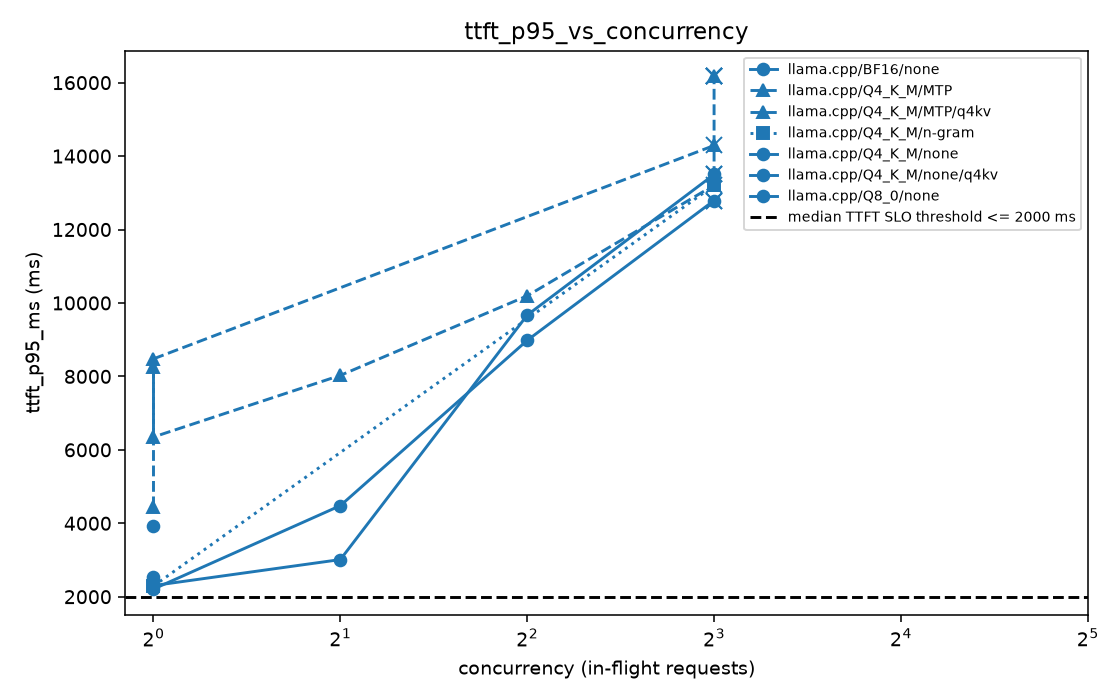

Values plotted in this chart, from the file beside it:
series, concurrency, ttft_p95_ms, status
llama.cpp/BF16/none, 1, 3925, done
llama.cpp/Q4_K_M/MTP, 1, 8478, done
llama.cpp/Q4_K_M/MTP, 8, 14288, done
llama.cpp/Q4_K_M/MTP, 32, 14288, blocked_marked_at_last_success
llama.cpp/Q4_K_M/MTP/q4kv, 1, 4436, done
llama.cpp/Q4_K_M/MTP/q4kv, 1, 8245, done
llama.cpp/Q4_K_M/MTP/q4kv, 1, 6349, done
llama.cpp/Q4_K_M/MTP/q4kv, 2, 8028, done
llama.cpp/Q4_K_M/MTP/q4kv, 4, 10194, done
llama.cpp/Q4_K_M/MTP/q4kv, 8, 13206, done
llama.cpp/Q4_K_M/MTP/q4kv, 8, 16168, done
llama.cpp/Q4_K_M/MTP/q4kv, 16, 16168, blocked_marked_at_last_success
llama.cpp/Q4_K_M/MTP/q4kv, 16, 16168, blocked_marked_at_last_success
llama.cpp/Q4_K_M/MTP/q4kv, 32, 16168, blocked_marked_at_last_success
llama.cpp/Q4_K_M/MTP/q4kv, 32, 16168, blocked_marked_at_last_success
llama.cpp/Q4_K_M/n-gram, 1, 2291, done
llama.cpp/Q4_K_M/n-gram, 8, 13202, done
llama.cpp/Q4_K_M/n-gram, 32, 13202, blocked_marked_at_last_success
llama.cpp/Q4_K_M/none, 1, 2303, done
llama.cpp/Q4_K_M/none, 2, 3011, done
llama.cpp/Q4_K_M/none, 4, 9669, done
llama.cpp/Q4_K_M/none, 8, 13499, done
llama.cpp/Q4_K_M/none, 16, 13499, blocked_marked_at_last_success
llama.cpp/Q4_K_M/none, 32, 13499, blocked_marked_at_last_success
llama.cpp/Q4_K_M/none/q4kv, 1, 2209, done
llama.cpp/Q4_K_M/none/q4kv, 2, 4480, done
llama.cpp/Q4_K_M/none/q4kv, 4, 8981, done
llama.cpp/Q4_K_M/none/q4kv, 8, 12790, done
llama.cpp/Q4_K_M/none/q4kv, 16, 12790, blocked_marked_at_last_success
llama.cpp/Q4_K_M/none/q4kv, 32, 12790, blocked_marked_at_last_success
llama.cpp/Q8_0/none, 1, 2527, done
